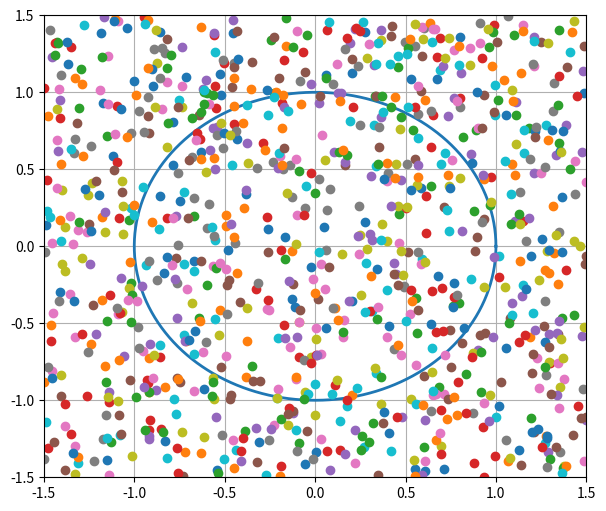

This figure's Python source:
# generate random points within a range, such as circle or rectangle.
# created on Dec 25, 2018 by mht
# revised on Jan 2, 2019

import numpy as np 
import matplotlib.pyplot as plt 


num_samples = 1000

# make a simple unit circle 
theta = np.linspace(0, 2*np.pi, num_samples)
a, b = 1 * np.cos(theta), 1 * np.sin(theta)

# generate the points within a circle
r = np.random.rand((num_samples))
xc, yc = r * np.cos(theta), r * np.sin(theta)


# generate the points within a rectangle
xr = -1.5+ np.random.rand(1,1000)*3
yr = -1.5+ np.random.rand(1,1000)*3

# plots
plt.figure(figsize=(7,6))
plt.plot(a, b, linestyle='-', linewidth=2, label='Circle')
plt.plot(xr, yr, marker='o', linestyle='')
#plt.plot(xc, yc, marker='o', linestyle='')
plt.ylim([-1.5,1.5])
plt.xlim([-1.5,1.5])
plt.grid()
#plt.legend(loc='upper right')
plt.show(block=True)

